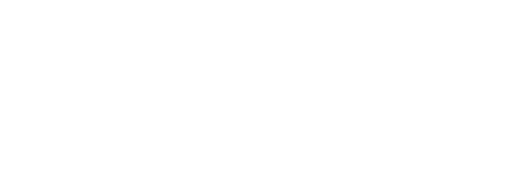
t = 0.00 s
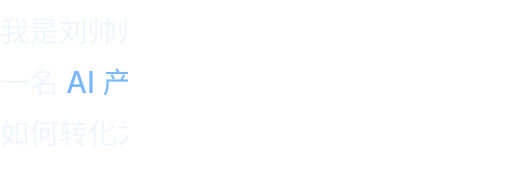
t = 0.45 s
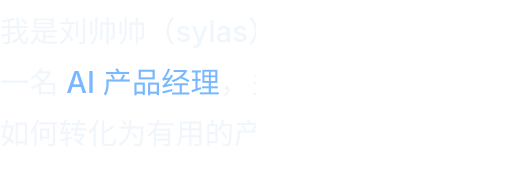
t = 0.90 s
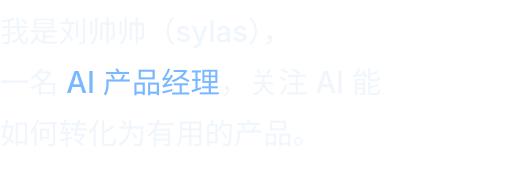
t = 1.35 s
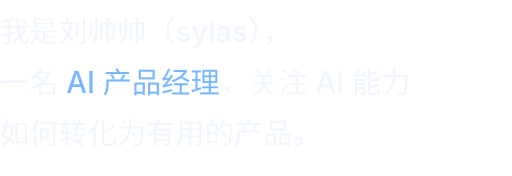
t = 1.80 s

The animated SVG that drew these frames (rendered in a browser with its animation timeline set to each time). Animation: 1 SMIL element (animate=1); one cycle of 1.80 s.

<svg xmlns="http://www.w3.org/2000/svg" width="420" height="144" viewBox="0 0 420 144" role="img" aria-labelledby="title">
<title id="title">我是刘帅帅（sylas），一名 AI 产品经理，关注 AI 能力如何转化为有用的产品。</title>
<style>.intro-text{clip-path:url(#reveal)}@media(prefers-reduced-motion:reduce){.intro-text{clip-path:none}}</style>
<defs><clipPath id="reveal"><rect width="420" height="144"><animate attributeName="width" from="0" to="420" dur="1.8s" fill="freeze"/></rect></clipPath></defs>
<g class="intro-text" fill="#f0f6fc" font-size="24" font-weight="500" font-family="-apple-system,BlinkMacSystemFont,'Segoe UI','PingFang SC','Microsoft YaHei',sans-serif"><text x="0" y="34">我是刘帅帅（sylas），</text><text x="0" y="76">一名 <tspan fill="#79b8ff">AI 产品经理</tspan>，关注 AI 能力</text><text x="0" y="118">如何转化为有用的产品。</text></g>
</svg>
